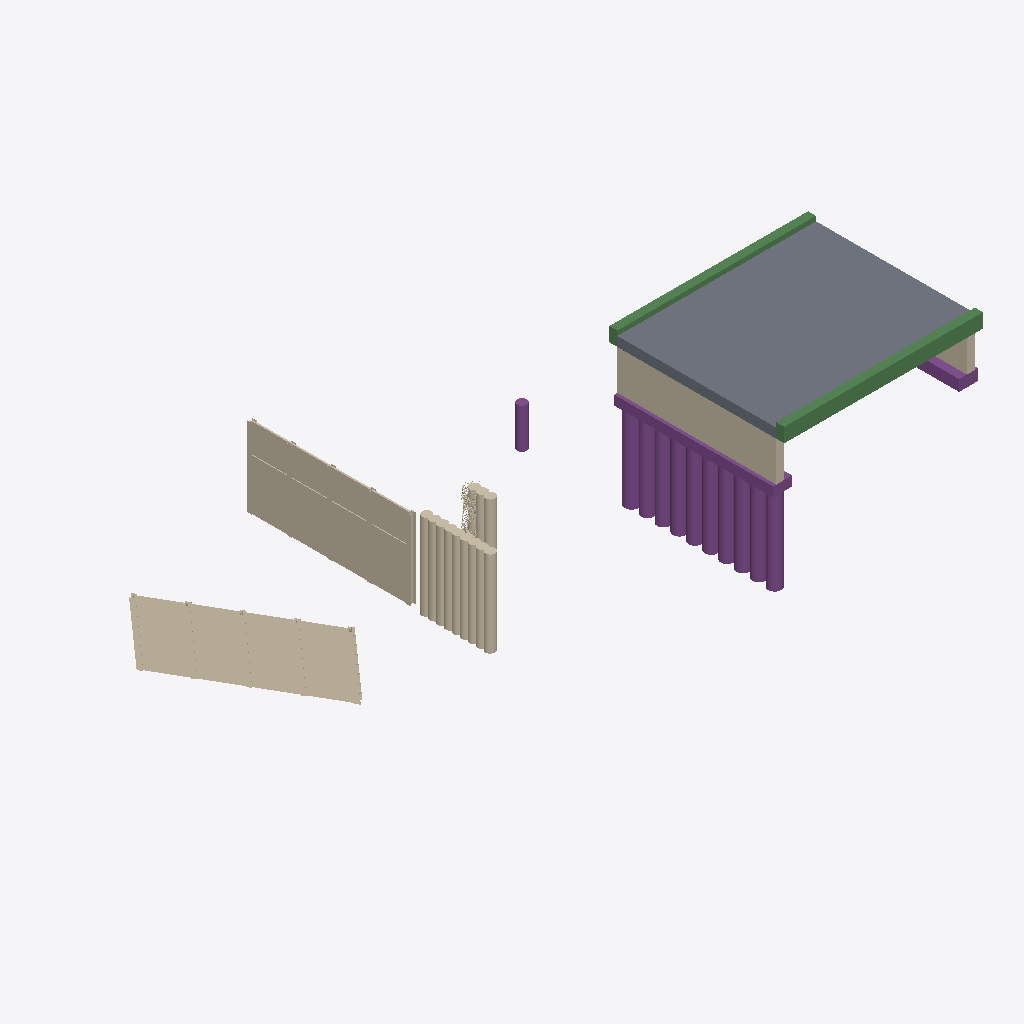
Isometric view of an IFC building model (IFC-SPF (STEP), schema IFC4, length unit millimetre), seen from the south-west, elements coloured by IFC class: 11 piles (purple), 7 walls (beige), 3 footings (purple), 2 slabs (grey), 2 beams (green).
Extent 44.0 m × 15.7 m × 11.0 m (x, y, z). Storeys (1): Storey at 0.00 m. Elements (25): 11 IfcPile, 7 IfcWall, 3 IfcFooting, 2 IfcBeam, 2 IfcSlab.

HEADER;
FILE_DESCRIPTION(('ViewDefinition [ReferenceView_V1.2]','ExchangeRequirement [Structural]','Option[Flat wide beams as plates:Off]','Option[Location by:Global]','Option[Locations from Organizer:Off]','Option[Layer:Name]','Option[Object coloring:ByObjectClass]','Option[Export All:Off]','Option[Export Pours:Off]'),'2;1');
FILE_NAME('test-2026-4.ifc','2026-03-20T11:37:08',('wpx619'),('Trimble Inc.'),'IFC Export Version Feb  9 2026','Trimble Inc. - Tekla Structures Educational - 20','IFC4 model');
FILE_SCHEMA(('IFC4'));
ENDSEC;
DATA;
#29=IFCPROJECT('0Mwe3OiNf3lB8IH3ZpO3mu',$,'Project',$,$,$,$,(#28),#22);
#31=IFCSITE('0qwr6muDn2evvtfg40LP5Q',$,'Site',$,$,#30,$,$,.ELEMENT.,$,$,$,$,$);
#34=IFCBUILDING('0xkIJ_chr8AQ1EXbIkMfxh',$,'Building',$,$,#33,$,$,.ELEMENT.,$,$,$);
#37=IFCBUILDINGSTOREY('0omH6iL8f8d8oY0ePFnTH5',$,'Storey',$,$,#36,$,$,.ELEMENT.,0.0);
#118=IFCSLAB('159Jf70Yj4CPN01NgCNQ_c',$,'Fahrbahnplatte','Brückenplatte','TRACKSLAB',#105,#117,'Beton NPK D',.USERDEFINED.);
#1361=IFCWALL('0eW4v1A4vE8PWrPU4$W0iq',$,'Rühlwand',$,'RETAININGWALL',#1360,$,$,.USERDEFINED.);
#798=IFCWALL('02BtSNAF93y99TMkCJ9jkL',$,'Rühlwand',$,'RETAININGWALL',#797,$,$,.USERDEFINED.);
#1277=IFCWALL('1PCM060MP0EfKkJKZ5jNxR',$,'Bohrpfahlwand',$,'RETAININGWALL',#1276,$,$,.USERDEFINED.);
#85=IFCWALL('3Z8rrALen1SQvCsQpM1THc',$,'Widerlagerwand Nord',$,$,#84,$,$,.SOLIDWALL.);
#184=IFCBEAM('2ASRgUC4X35frpUN7D6UAM',$,'Randbord',$,'EDGEBEAM',#183,$,$,.USERDEFINED.);
#515=IFCBEAM('34BjS_rILAcuLVr$nwf7$d',$,'Randbord',$,'EDGEBEAM',#514,$,$,.USERDEFINED.);
#168=IFCFOOTING('3yInV6Nab3lPoLxUhTYrUs',$,'Pfahlkopf',$,$,#167,$,$,.STRIP_FOOTING.);
#727=IFCWALL('1zqICBOFn7aOJzMJPSPk5_',$,'Bohrpfahlwand',$,'RETAININGWALL',#726,$,$,.USERDEFINED.);
#98=IFCSLAB('07bmF0EHb0rB_He4nKgQup',$,'Fahrbahnplatte',$,'TRACKSLAB',#97,$,$,.USERDEFINED.);
#552=IFCPILE('22gok03sL7MOcca60PNTXQ',$,'Betonpfahl',$,$,#551,$,$,.BORED.,$);
#621=IFCPILE('2dKC5NLKX5KBQh0A3k_zeO',$,'Betonpfahl',$,$,#620,$,$,.BORED.,$);
#677=IFCPILE('3nvqH0D9L3uQhAnzP1JKto',$,'Betonpfahl',$,$,#676,$,$,.BORED.,$);
#667=IFCPILE('1ItPxj8tj4xRiX8LWh4wNJ',$,'Betonpfahl',$,$,#666,$,$,.BORED.,$);
#687=IFCPILE('0EKWT2awn3vPvzenQgGWQW',$,'Betonpfahl',$,$,#686,$,$,.BORED.,$);
#707=IFCPILE('32C6bkkcb28ADJUKZRVldW',$,'Betonpfahl',$,$,#706,$,$,.BORED.,$);
#697=IFCPILE('1dQ1g5ZOT3AALmhJzq72a4',$,'Betonpfahl',$,$,#696,$,$,.BORED.,$);
#717=IFCPILE('276OUneX154R28fq7oKjFL',$,'Betonpfahl',$,$,#716,$,$,.BORED.,$);
#647=IFCPILE('2SLzOyHo1Ffgp0khbEUydj',$,'Betonpfahl',$,$,#646,$,$,.BORED.,$);
#657=IFCPILE('3c3s2PShvAuP9JijyAbjUP',$,'Betonpfahl',$,$,#656,$,$,.BORED.,$);
#144=IFCFOOTING('3Cma$tM794ifL4a2jSkika',$,'Fundament',$,$,#143,$,$,.STRIP_FOOTING.);
#780=IFCPILE('24VFuAg0LFXuKvrBnz1T4l',$,'Bohrpfahl',$,$,#779,$,$,.BORED.,$);
#1717=IFCWALL('11R3LTNsD7$Rv4CGVswoFY',$,'Abdichtung',$,'Covering',#1716,$,$,.USERDEFINED.);
#42=IFCWALL('1UMzY6sJv24gmGdVm8n08Z',$,'Widerlagerwand Süd',$,$,#41,$,$,.SOLIDWALL.);
#530=IFCFOOTING('3ljPx$uAT3U81sGl$o3OUr',$,'Fundament',$,$,#529,$,$,.STRIP_FOOTING.);
ENDSEC;
